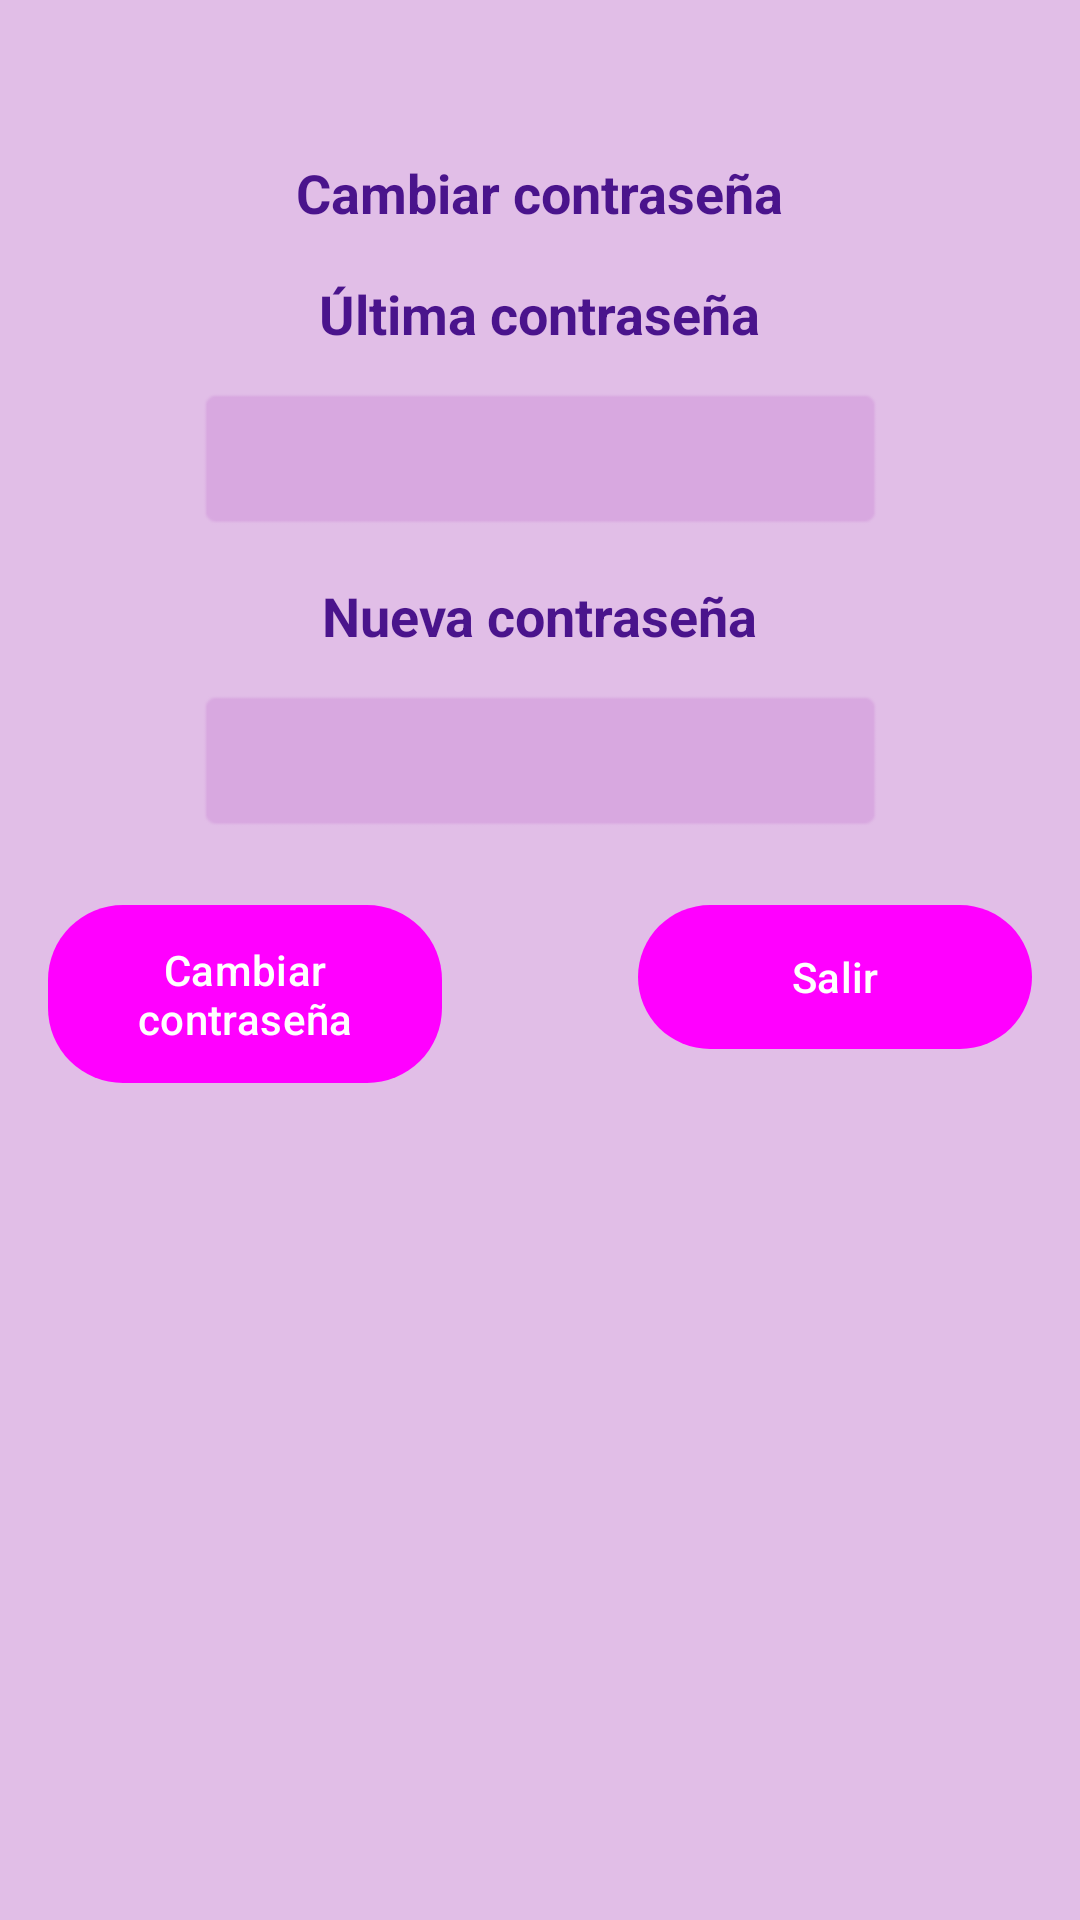

Produce the Android XML layout that renders to this screen, including the resource entries it uses.
<!-- AndroidManifest.xml: application theme Theme.ProyectoDAS_1 -->
<!-- res/layout/cambiar_password.xml -->
<?xml version="1.0" encoding="utf-8"?>
<androidx.constraintlayout.widget.ConstraintLayout xmlns:android="http://schemas.android.com/apk/res/android"
    xmlns:app="http://schemas.android.com/apk/res-auto"
    android:layout_width="match_parent"
    android:layout_height="match_parent"
    android:padding="16dp">

    <TextView
        android:id="@+id/tv_titulo"
        style="@style/TextoPastel"
        android:layout_width="wrap_content"
        android:layout_height="wrap_content"
        android:text="Cambiar contraseña"
        android:textSize="18sp"
        android:textStyle="bold"
        app:layout_constraintTop_toTopOf="parent"
        app:layout_constraintStart_toStartOf="parent"
        app:layout_constraintEnd_toEndOf="parent"
        android:layout_marginTop="36dp" />

    <TextView
        android:id="@+id/tv_contrasenia_antigua"
        style="@style/TextoPastel"
        android:layout_width="wrap_content"
        android:layout_height="wrap_content"
        android:text="Última contraseña"
        android:textSize="18sp"
        android:textStyle="bold"
        app:layout_constraintTop_toBottomOf="@id/tv_titulo"
        app:layout_constraintStart_toStartOf="parent"
        app:layout_constraintEnd_toEndOf="parent"
        android:layout_marginTop="16dp" />

    <EditText
        android:id="@+id/et_contrasenia_antigua"
        style="@style/EditTextPastel"
        android:layout_width="0dp"
        android:layout_height="wrap_content"
        android:inputType="textPassword"
        android:padding="12dp"
        android:background="@android:drawable/editbox_background"
        app:layout_constraintWidth_percent="0.7"
        app:layout_constraintTop_toBottomOf="@id/tv_contrasenia_antigua"
        app:layout_constraintStart_toStartOf="parent"
        app:layout_constraintEnd_toEndOf="parent"
        android:layout_marginTop="12dp" />

    <TextView
        android:id="@+id/tv_nueva_contrasenia"
        style="@style/TextoPastel"
        android:layout_width="wrap_content"
        android:layout_height="wrap_content"
        android:text="Nueva contraseña"
        android:textSize="18sp"
        android:textStyle="bold"
        app:layout_constraintTop_toBottomOf="@id/et_contrasenia_antigua"
        app:layout_constraintStart_toStartOf="parent"
        app:layout_constraintEnd_toEndOf="parent"
        android:layout_marginTop="16dp" />

    <EditText
        android:id="@+id/et_nueva_contrasenia"
        style="@style/EditTextPastel"
        android:layout_width="0dp"
        android:layout_height="wrap_content"
        android:inputType="textPassword"
        android:padding="12dp"
        android:background="@android:drawable/editbox_background"
        app:layout_constraintWidth_percent="0.7"
        app:layout_constraintTop_toBottomOf="@id/tv_nueva_contrasenia"
        app:layout_constraintStart_toStartOf="parent"
        app:layout_constraintEnd_toEndOf="parent"
        android:layout_marginTop="12dp" />

    <Button
        android:id="@+id/btn_cambiar_contrasenia"
        style="@style/BotonPastel"
        android:layout_width="0dp"
        android:layout_height="wrap_content"
        android:text="Cambiar contraseña"
        app:layout_constraintWidth_percent="0.4"
        app:layout_constraintTop_toBottomOf="@id/et_nueva_contrasenia"
        app:layout_constraintStart_toStartOf="parent"
        android:layout_marginTop="24dp" />

    <Button
        android:id="@+id/btn_salir"
        style="@style/BotonPastel"
        android:layout_width="0dp"
        android:layout_height="wrap_content"
        android:text="Salir"
        app:layout_constraintWidth_percent="0.4"
        app:layout_constraintTop_toBottomOf="@id/et_nueva_contrasenia"
        app:layout_constraintEnd_toEndOf="parent"
        android:layout_marginTop="24dp" />

</androidx.constraintlayout.widget.ConstraintLayout>
<!-- resources referenced by this layout -->
<resources>
  <style name="BotonPastel" parent="Widget.Material3.Button">
          <item name="android:background">@drawable/button_background</item>
          <item name="android:textColor">@color/colorButtonText</item>
          <item name="android:padding">12dp</item>
      </style>
  <style name="EditTextPastel">
          <item name="android:backgroundTint">@color/colorEditText</item>
          <item name="android:padding">12dp</item>
          <item name="android:textColor">@color/colorOnBackground</item>
          <item name="android:textColorHint">@color/colorPrimary</item>
      </style>
  º
  <style name="TextoPastel">
          <item name="android:textColor">@color/colorText</item>
          <item name="android:textSize">18sp</item>
      </style>
  <style name="Theme.ProyectoDAS_1" parent="Base.Theme.ProyectoDAS_1" />
  <!-- drawable button_background (drawable) -->
  <?xml version="1.0" encoding="utf-8"?>
  <shape xmlns:android="http://schemas.android.com/apk/res/android" android:shape="rectangle">
      <corners android:radius="25dp"/>
      <solid android:color="@color/colorButton"/>
  </shape>
  <color name="colorButtonText">#FFFFFF</color>
  <color name="colorEditText">#D8A8E0</color>
  <color name="colorOnBackground">#4A148C</color>
  <color name="colorPrimary">#9C27B0</color>
  <color name="colorText">#4A148C</color>
  <style name="Base.Theme.ProyectoDAS_1" parent="Theme.Material3.DayNight.NoActionBar">
          
          <item name="colorPrimary">@color/colorPrimary</item>
          <item name="colorPrimaryVariant">@color/colorPrimaryVariant</item>
          <item name="colorSecondary">@color/colorSecondary</item>
          <item name="colorTertiary">@color/colorTertiary</item>
  
          
          <item name="android:windowBackground">@color/colorBackground</item>
          <item name="android:textColorPrimary">@color/colorOnBackground</item>
  
          
          <item name="android:buttonStyle">@style/BotonPastel</item>
      </style>
  <color name="colorButton">#BA68C8</color>
  <color name="colorPrimaryVariant">#7B1FA2</color>
  <color name="colorSecondary">#F48FB1</color>
  <color name="colorTertiary">#7986CB</color>
  <color name="colorBackground">#E1BEE7</color>
</resources>
